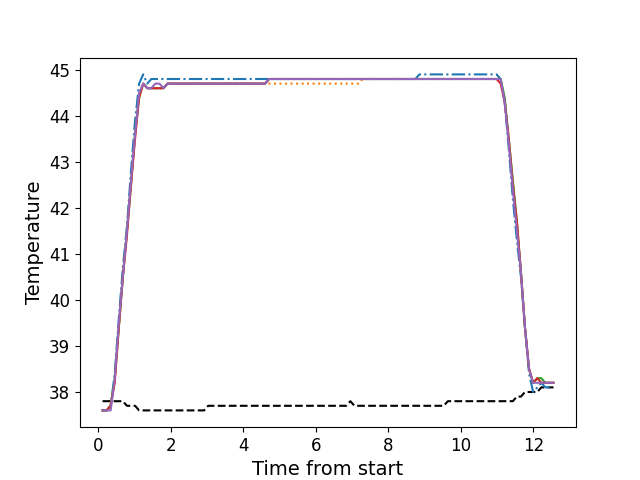

Source data for this figure (header and first rows):
, times, neutral, z1, z2, z3, z4, z5
0, 0.1131, 37.8, 37.6, 37.6, 37.6, 37.6, 37.6
1, 0.2258, 37.8, 37.6, 37.6, 37.6, 37.6, 37.6
2, 0.3367, 37.8, 37.7, 37.7, 37.7, 37.7, 37.6
3, 0.4502, 37.8, 38.4, 38.3, 38.3, 38.2, 38.3
4, 0.5619, 37.8, 39.6, 39.4, 39.4, 39.4, 39.5
5, 0.6735, 37.8, 40.7, 40.5, 40.5, 40.5, 40.5
6, 0.7861, 37.7, 41.6, 41.5, 41.5, 41.4, 41.5
7, 0.8977, 37.7, 42.8, 42.5, 42.5, 42.5, 42.6
8, 1.01, 37.7, 43.9, 43.6, 43.6, 43.5, 43.6
9, 1.122, 37.6, 44.7, 44.4, 44.4, 44.4, 44.5
10, 1.235, 37.6, 44.9, 44.7, 44.7, 44.7, 44.7
11, 1.346, 37.6, 44.7, 44.6, 44.6, 44.6, 44.6
12, 1.458, 37.6, 44.8, 44.6, 44.6, 44.6, 44.6
13, 1.57, 37.6, 44.8, 44.6, 44.6, 44.6, 44.7
14, 1.683, 37.6, 44.8, 44.6, 44.6, 44.6, 44.7
15, 1.795, 37.6, 44.8, 44.6, 44.6, 44.6, 44.6
16, 1.906, 37.6, 44.8, 44.7, 44.7, 44.7, 44.7
17, 2.018, 37.6, 44.8, 44.7, 44.7, 44.7, 44.7
18, 2.131, 37.6, 44.8, 44.7, 44.7, 44.7, 44.7
19, 2.243, 37.6, 44.8, 44.7, 44.7, 44.7, 44.7
20, 2.355, 37.6, 44.8, 44.7, 44.7, 44.7, 44.7
21, 2.467, 37.6, 44.8, 44.7, 44.7, 44.7, 44.7
22, 2.579, 37.6, 44.8, 44.7, 44.7, 44.7, 44.7
23, 2.691, 37.6, 44.8, 44.7, 44.7, 44.7, 44.7
24, 2.803, 37.6, 44.8, 44.7, 44.7, 44.7, 44.7
25, 2.915, 37.6, 44.8, 44.7, 44.7, 44.7, 44.7
26, 3.027, 37.7, 44.8, 44.7, 44.7, 44.7, 44.7
27, 3.14, 37.7, 44.8, 44.7, 44.7, 44.7, 44.7
28, 3.251, 37.7, 44.8, 44.7, 44.7, 44.7, 44.7
29, 3.364, 37.7, 44.8, 44.7, 44.7, 44.7, 44.7
30, 3.475, 37.7, 44.8, 44.7, 44.7, 44.7, 44.7
31, 3.588, 37.7, 44.8, 44.7, 44.7, 44.7, 44.7
32, 3.7, 37.7, 44.8, 44.7, 44.7, 44.7, 44.7
33, 3.812, 37.7, 44.8, 44.7, 44.7, 44.7, 44.7
34, 3.924, 37.7, 44.8, 44.7, 44.7, 44.7, 44.7
35, 4.036, 37.7, 44.8, 44.7, 44.7, 44.7, 44.7
36, 4.148, 37.7, 44.8, 44.7, 44.7, 44.7, 44.7
37, 4.26, 37.7, 44.8, 44.7, 44.7, 44.7, 44.7
38, 4.372, 37.7, 44.8, 44.7, 44.7, 44.7, 44.7
39, 4.484, 37.7, 44.8, 44.7, 44.7, 44.7, 44.7
40, 4.596, 37.7, 44.8, 44.7, 44.7, 44.7, 44.7
41, 4.709, 37.7, 44.8, 44.7, 44.8, 44.8, 44.8
42, 4.82, 37.7, 44.8, 44.7, 44.8, 44.8, 44.8
43, 4.932, 37.7, 44.8, 44.7, 44.8, 44.8, 44.8
44, 5.044, 37.7, 44.8, 44.7, 44.8, 44.8, 44.8
45, 5.157, 37.7, 44.8, 44.7, 44.8, 44.8, 44.8
46, 5.268, 37.7, 44.8, 44.7, 44.8, 44.8, 44.8
47, 5.381, 37.7, 44.8, 44.7, 44.8, 44.8, 44.8
48, 5.493, 37.7, 44.8, 44.7, 44.8, 44.8, 44.8
49, 5.605, 37.7, 44.8, 44.7, 44.8, 44.8, 44.8
50, 5.717, 37.7, 44.8, 44.7, 44.8, 44.8, 44.8
51, 5.829, 37.7, 44.8, 44.7, 44.8, 44.8, 44.8
52, 5.941, 37.7, 44.8, 44.7, 44.8, 44.8, 44.8
53, 6.053, 37.7, 44.8, 44.7, 44.8, 44.8, 44.8
54, 6.165, 37.7, 44.8, 44.7, 44.8, 44.8, 44.8
55, 6.278, 37.7, 44.8, 44.7, 44.8, 44.8, 44.8
56, 6.389, 37.7, 44.8, 44.7, 44.8, 44.8, 44.8
57, 6.502, 37.7, 44.8, 44.7, 44.8, 44.8, 44.8
58, 6.613, 37.7, 44.8, 44.7, 44.8, 44.8, 44.8
59, 6.725, 37.7, 44.8, 44.7, 44.8, 44.8, 44.8
... 52 more rows
